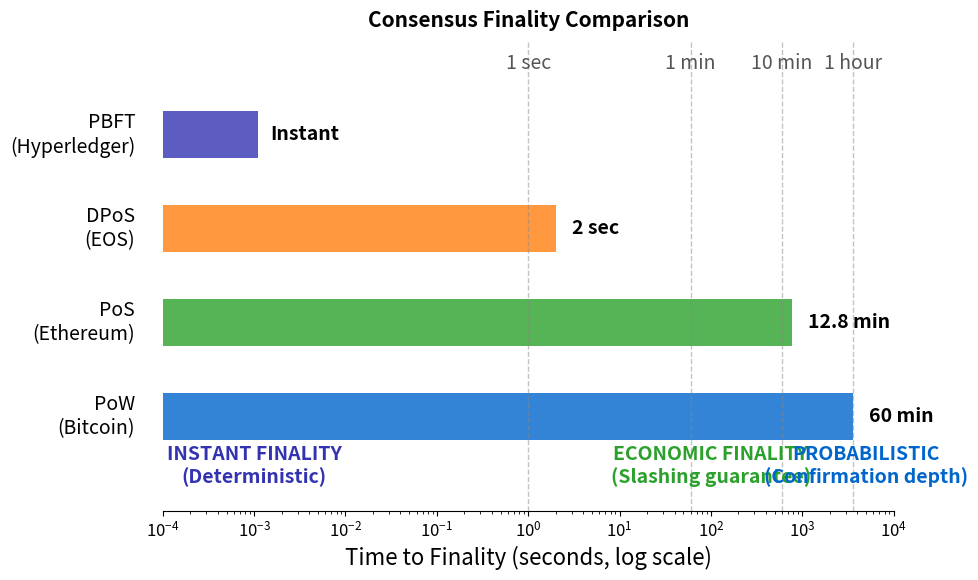

The script that saved this image: (Note: this script raises an exception after producing the figure.)
"""
Finality Timeline
Shows different finality types and their time to finality
"""

import matplotlib.pyplot as plt
import matplotlib.patches as mpatches
from matplotlib.patches import FancyBboxPatch, FancyArrowPatch
import numpy as np
from pathlib import Path

CHART_METADATA = {
    'title': 'Finality Timeline',
    'url': 'https://github.com/Digital-AI-Finance/Blockchain_Crypto/tree/main/Module_A_Blockchain_Foundations/L10_Consensus_Comparison/charts/03_finality_timeline'
}

plt.rcParams.update({
    'font.size': 14,
    'axes.labelsize': 14,
    'axes.titlesize': 16,
    'xtick.labelsize': 12,
    'ytick.labelsize': 12,
    'legend.fontsize': 12,
    'figure.figsize': (10, 6),
    'figure.dpi': 150
})

MLPURPLE = '#3333B2'
MLBLUE = '#0066CC'
MLORANGE = '#FF7F0E'
MLGREEN = '#2CA02C'
MLRED = '#D62728'

fig, ax = plt.subplots(figsize=(10, 6))

# Finality types (y positions)
finality_types = [
    ('PBFT\n(Hyperledger)', 4, 0.001, MLPURPLE, 'Instant'),  # ~1ms
    ('DPoS\n(EOS)', 3, 2, MLORANGE, '2 sec'),
    ('PoS\n(Ethereum)', 2, 768, MLGREEN, '12.8 min'),  # 768 seconds
    ('PoW\n(Bitcoin)', 1, 3600, MLBLUE, '60 min'),  # 1 hour
]

# Time scale (log)
ax.set_xscale('log')
ax.set_xlim(0.0001, 10000)

# Draw timeline bars
for name, y, time_sec, color, label in finality_types:
    # Bar from 0 to time
    ax.barh(y, time_sec, height=0.5, color=color, alpha=0.8, left=0.0001)

    # Label on the right
    ax.text(time_sec * 1.5, y, label, va='center', fontsize=14, fontweight='bold')

    # Name on the left
    ax.text(0.00005, y, name, va='center', ha='right', fontsize=14)

# Add vertical lines for reference points
reference_times = [
    (1, '1 sec'),
    (60, '1 min'),
    (600, '10 min'),
    (3600, '1 hour'),
]

for t, label in reference_times:
    ax.axvline(x=t, color='#888', linestyle='--', alpha=0.5, linewidth=1)
    ax.text(t, 4.7, label, ha='center', fontsize=14, color='#555')

# Finality type annotations
ax.text(0.001, 0.3, 'INSTANT FINALITY\n(Deterministic)', ha='center',
        fontsize=14, color=MLPURPLE, fontweight='bold')
ax.text(100, 0.3, 'ECONOMIC FINALITY\n(Slashing guarantee)', ha='center',
        fontsize=14, color=MLGREEN, fontweight='bold')
ax.text(5000, 0.3, 'PROBABILISTIC\n(Confirmation depth)', ha='center',
        fontsize=14, color=MLBLUE, fontweight='bold')

ax.set_xlabel('Time to Finality (seconds, log scale)', fontsize=16)
ax.set_yticks([])
ax.set_ylim(0, 5)

ax.set_title('Consensus Finality Comparison', fontweight='bold', fontsize=15, pad=10)
ax.spines['top'].set_visible(False)
ax.spines['right'].set_visible(False)
ax.spines['left'].set_visible(False)

plt.tight_layout()

output_path = Path(__file__).parent / 'chart.pdf'
plt.savefig(output_path, bbox_inches='tight', dpi=300)
print(f"Chart saved to: {output_path.absolute()}")
plt.close()
